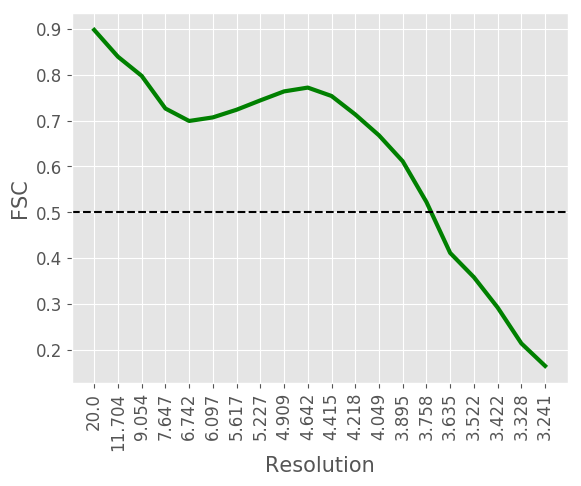

Data behind this chart, as committed beside it:
#resolution, fsc
20.0, 0.8976
11.7, 0.8392
9.054, 0.7974
7.647, 0.7262
6.742, 0.699
6.097, 0.7068
5.617, 0.7235
5.227, 0.7439
4.909, 0.7635
4.642, 0.7718
4.415, 0.7535
4.218, 0.7132
4.049, 0.6676
3.895, 0.6111
3.758, 0.5222
3.635, 0.4111
3.522, 0.3582
3.422, 0.292
3.328, 0.2138
3.241, 0.1647
